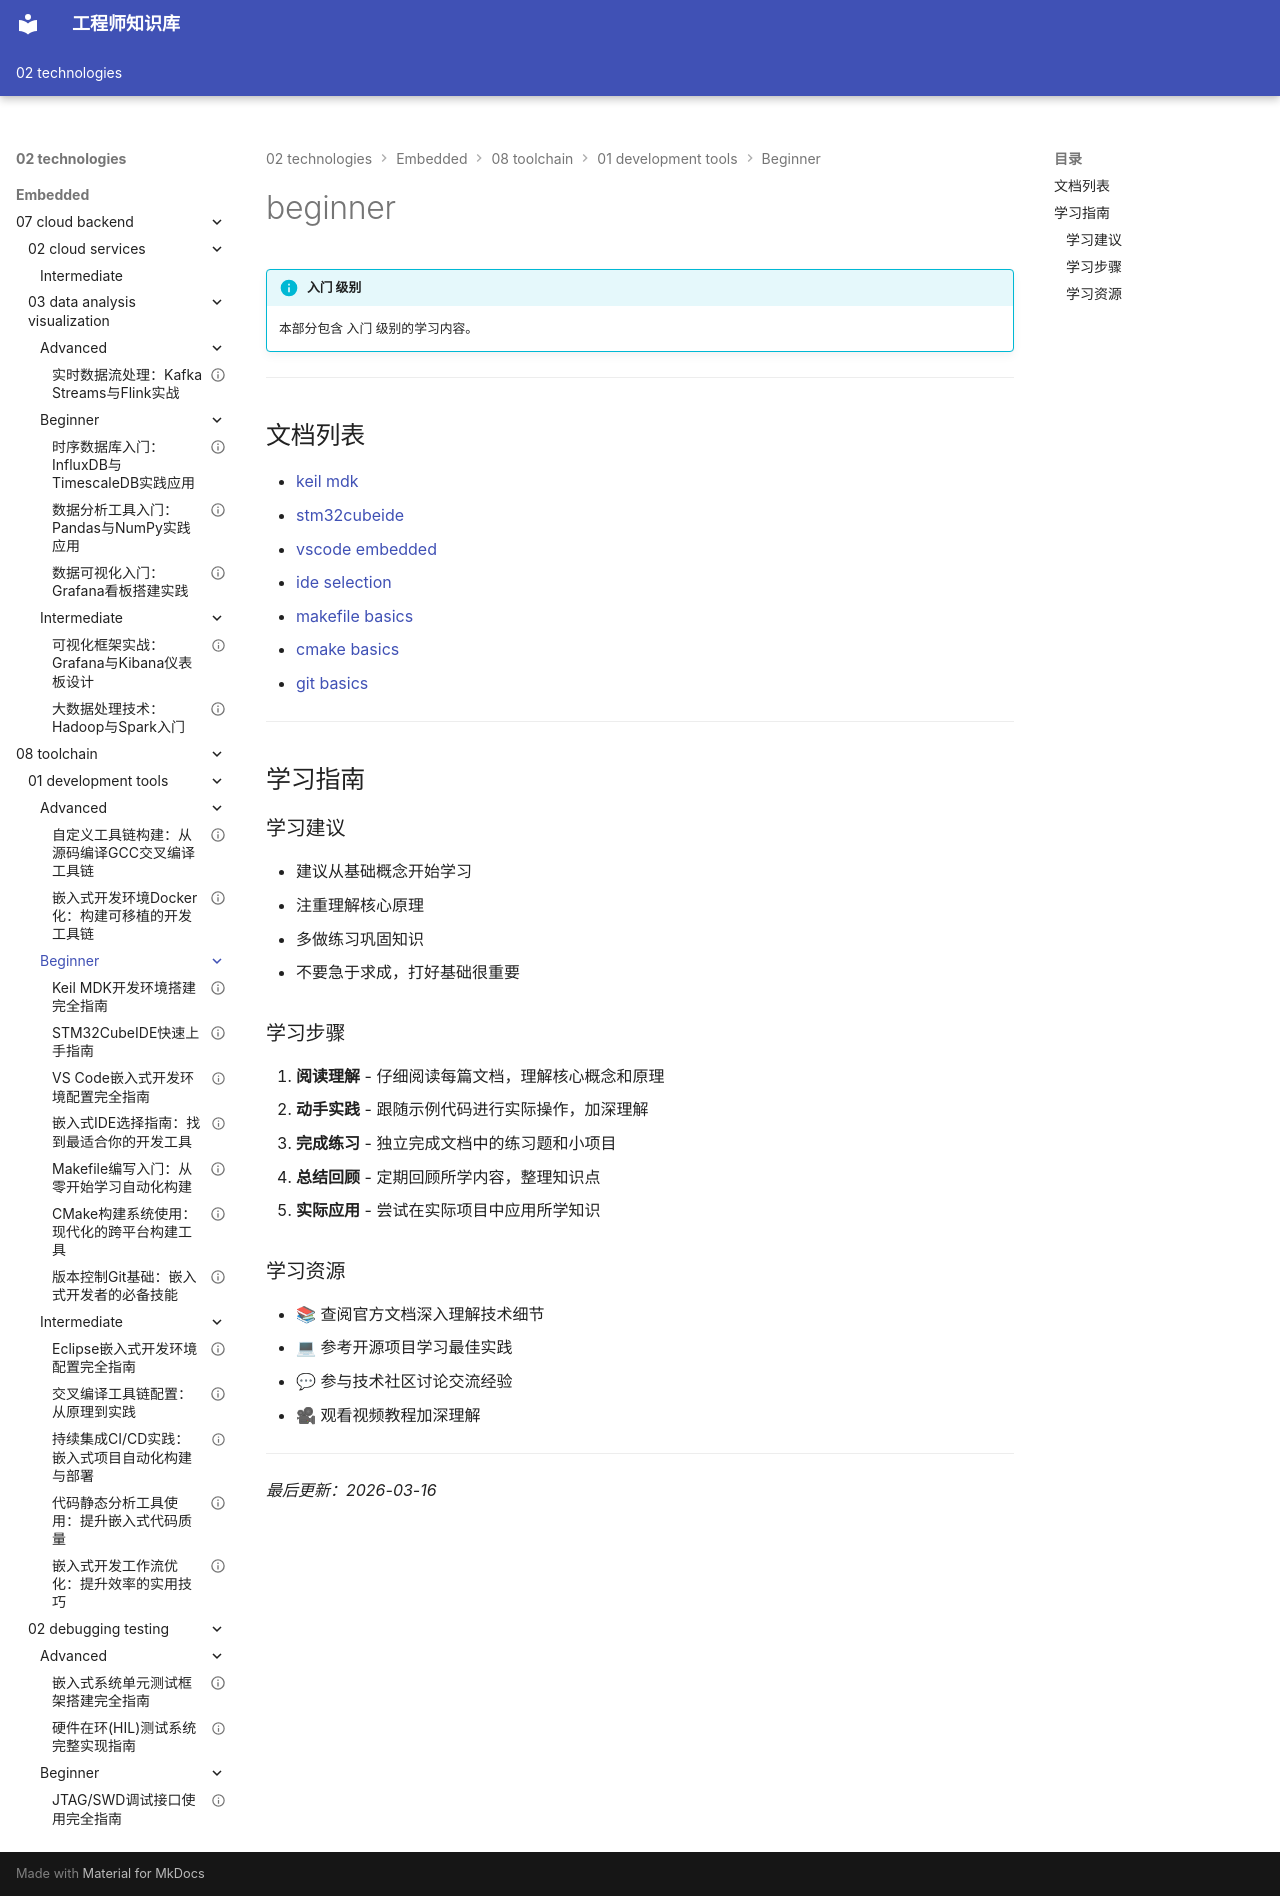

repository: Vuiora/knowledge-os · page: 02-technologies/embedded/08-toolchain/01-development-tools/beginner/index.html · generator: mkdocs

---
title: beginner
description: 本部分包含 入门 级别的学习内容。
---

# beginner

!!! info "入门 级别"
    本部分包含 入门 级别的学习内容。

---

## 文档列表

- [keil mdk](01-keil-mdk.md)
- [stm32cubeide](02-stm32cubeide.md)
- [vscode embedded](03-vscode-embedded.md)
- [ide selection](04-ide-selection.md)
- [makefile basics](05-makefile-basics.md)
- [cmake basics](06-cmake-basics.md)
- [git basics](07-git-basics.md)

---

## 学习指南

### 学习建议

- 建议从基础概念开始学习
- 注重理解核心原理
- 多做练习巩固知识
- 不要急于求成，打好基础很重要

### 学习步骤

1. **阅读理解** - 仔细阅读每篇文档，理解核心概念和原理
2. **动手实践** - 跟随示例代码进行实际操作，加深理解
3. **完成练习** - 独立完成文档中的练习题和小项目
4. **总结回顾** - 定期回顾所学内容，整理知识点
5. **实际应用** - 尝试在实际项目中应用所学知识

### 学习资源

- 📚 查阅官方文档深入理解技术细节
- 💻 参考开源项目学习最佳实践
- 💬 参与技术社区讨论交流经验
- 🎥 观看视频教程加深理解

---

*最后更新：2026-03-16*
